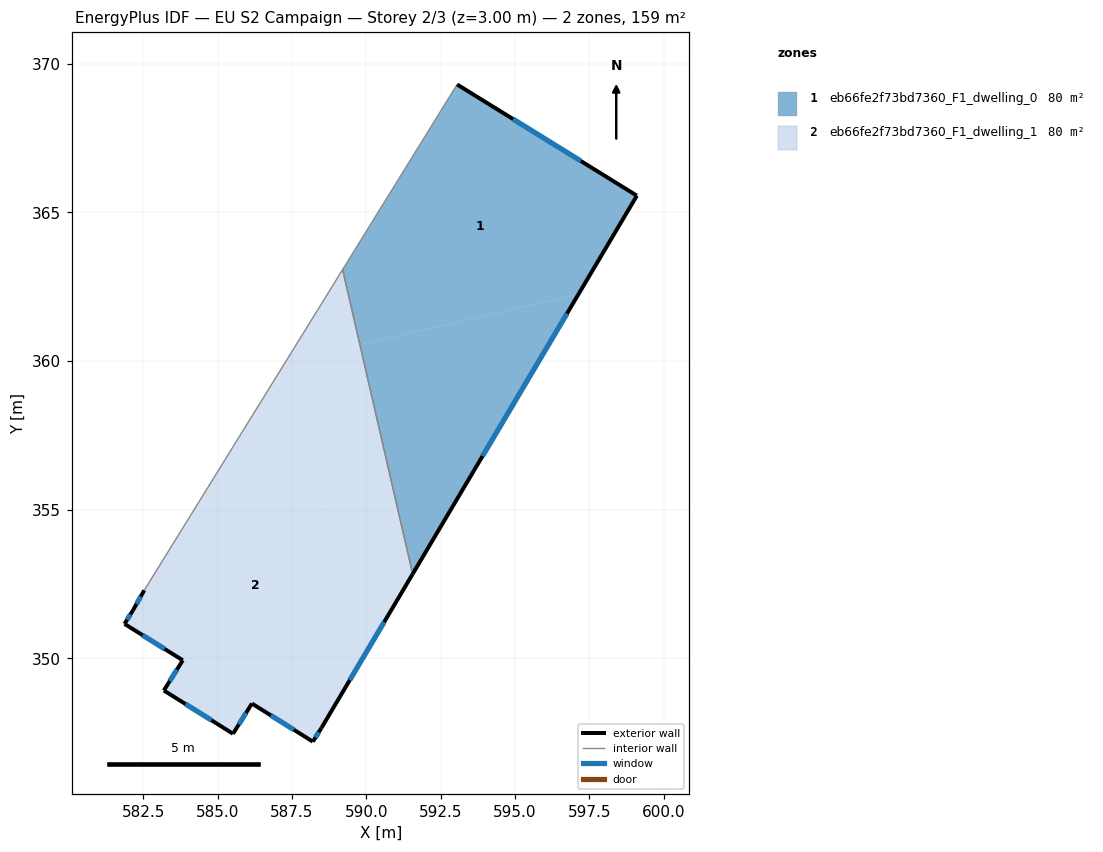
=== STOREY PLAN SPEC (per zone: floor XY polygon, exterior-wall plan segments, windows/doors) ===
zone 1: eb66fe2f73bd7360_F1_dwelling_0  (79.6 m²)
  floor: (599.10, 365.57) (597.14, 362.25) (589.79, 360.56) (589.20, 363.08) (593.06, 369.31)
  floor: (597.14, 362.25) (591.56, 352.84) (589.79, 360.56)
  exterior wall: (599.10, 365.57) – (593.06, 369.31)  [7.1 m]
    window: (597.22, 366.73) – (594.94, 368.14)  [3.0 m²]
  exterior wall: (591.56, 352.84) – (599.10, 365.57)  [14.8 m]
    window: (593.91, 356.81) – (596.75, 361.60)  [6.3 m²]
  interior walls: 2
zone 2: eb66fe2f73bd7360_F1_dwelling_1  (79.6 m²)
  floor: (587.33, 359.99) (589.70, 349.71) (588.49, 347.66) (588.20, 347.20) (586.15, 348.49) (585.52, 347.47) (583.19, 348.92) (583.83, 349.94) (581.87, 351.16) (582.16, 351.62) (582.53, 352.29) (587.29, 359.98)
  floor: (589.20, 363.08) (589.79, 360.56) (587.29, 359.98)
  floor: (589.79, 360.56) (591.56, 352.84) (589.70, 349.71) (587.33, 359.99)
  exterior wall: (581.87, 351.16) – (583.83, 349.94)  [2.3 m]
    window: (582.48, 350.78) – (583.22, 350.32)  [1.0 m²]
  exterior wall: (582.16, 351.62) – (581.87, 351.16)  [0.5 m]
    window: (582.07, 351.48) – (581.96, 351.31)  [0.2 m²]
  exterior wall: (582.53, 352.29) – (582.16, 351.62)  [0.8 m]
    window: (582.42, 352.08) – (582.27, 351.83)  [0.3 m²]
  exterior wall: (588.49, 347.66) – (591.56, 352.84)  [6.0 m]
    window: (589.45, 349.28) – (590.60, 351.23)  [2.6 m²]
  exterior wall: (588.20, 347.20) – (588.49, 347.66)  [0.5 m]
    window: (588.29, 347.35) – (588.40, 347.52)  [0.2 m²]
  exterior wall: (586.15, 348.49) – (588.20, 347.20)  [2.4 m]
    window: (586.79, 348.09) – (587.57, 347.60)  [1.0 m²]
  exterior wall: (585.52, 347.47) – (586.15, 348.49)  [1.2 m]
    window: (585.72, 347.79) – (585.96, 348.17)  [0.5 m²]
  exterior wall: (583.19, 348.92) – (585.52, 347.47)  [2.7 m]
    window: (583.92, 348.47) – (584.79, 347.92)  [1.2 m²]
  exterior wall: (583.83, 349.94) – (583.19, 348.92)  [1.2 m]
    window: (583.63, 349.62) – (583.39, 349.24)  [0.5 m²]
  interior walls: 2

=== DERIVED (storey summary) ===
Building: EU S2 Campaign
Storey: 2 of 3  (floor level z = 3.00 m)
Storey gross floor area: 159.2 m²
Zones on this storey: 2
  - eb66fe2f73bd7360_F1_dwelling_0: floor 79.6 m²; exterior wall 21.9 m (65.7 m²); 2 window(s) 9.3 m²; WWR 14.2%
  - eb66fe2f73bd7360_F1_dwelling_1: floor 79.6 m²; exterior wall 17.7 m (53.2 m²); 9 window(s) 7.6 m²; WWR 14.2%
Zone adjacency (shared interzone walls):
  - eb66fe2f73bd7360_F1_dwelling_0 ↔ eb66fe2f73bd7360_F1_dwelling_1